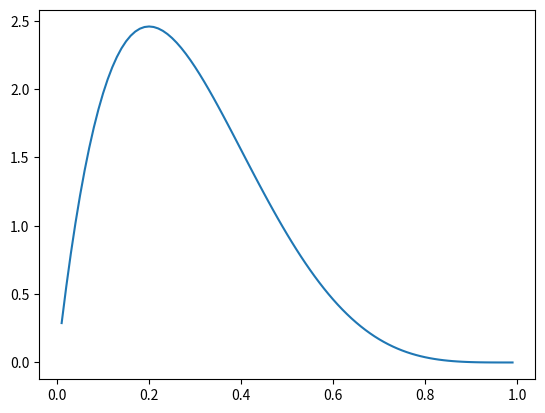

This figure's Python source:
import math
import numpy as np
from scipy.integrate import quad
import matplotlib.pyplot as plt


# gamma function
def gamma_function(k):
    # only works fot integers
    return math.factorial((k-1))
# implement the integral function
# may use quad function for real numbers

# print(gamma_function(4))


# pdf of gamma distribution
def gamma_distribution(x, k, theta):
    '''two parameters -  shape k, scale theta
    value x a random variable to pass in

    will add case if rate parameter beta is used'''
    num = (x ** (k-1)) * (math.e ** (-x/theta))
    dem = gamma_function(k) * (theta**k)
    return num / dem

# check the gamma
# print(gamma_distribution(1.4, 3, 1))

# get values (0,20) to plot
x_gamma_values = np.arange(0, 20, .1)[1:]
# print(x_gamma_values)

y_gamma_values = gamma_distribution(x_gamma_values, 2, 2)

# plt.title('gamma with k=2, θ=2')
# plt.plot(x_gamma_values, y_gamma_values)
# plt.savefig('gamma_2_2.png', format="png")
# plt.show()
# print(len(np.arange(0, 20, .1)))
# print(x_gamma_values)


# beta in relation to gamma

# beta_function in terms of the gamma function
def beta_function(x, y):
    num = gamma_function(x) * gamma_function(y)
    dem = gamma_function(x + y)
    return num / dem

def beta_distribution(x, alpha, beta):
    num = (x**(alpha -1)) * ((1-x)**(beta - 1))
    dem = beta_function(alpha, beta)
    return num / dem

x_beta_values = np.arange(0, 1, .01)[1:]
# print(x_beta_values)

y_beta_values = beta_distribution(x_beta_values, 2, 5)

plt.plot(x_beta_values, y_beta_values)
plt.show()

# revisit
# def beta_from_gamma(x, k_1, theta_1, k_2, theta_2):
#     '''four parameters -  shape k, scale theta for each gamma
#     value x a random variable to pass in
#
#     will add case if rate parameter beta is used'''
#     X_1 = gamma_distribution(x, k_1, theta_1)
#     X_2 = gamma_distribution(x, k_2, theta_2)
#     return X_1 / (X_1 + X_2)

# need to generate numbers to pass into the beta


# y_gamma_values = beta_from_gamma(x_gamma_values,1,1,3,1)

# Erlang in relation to gamma
